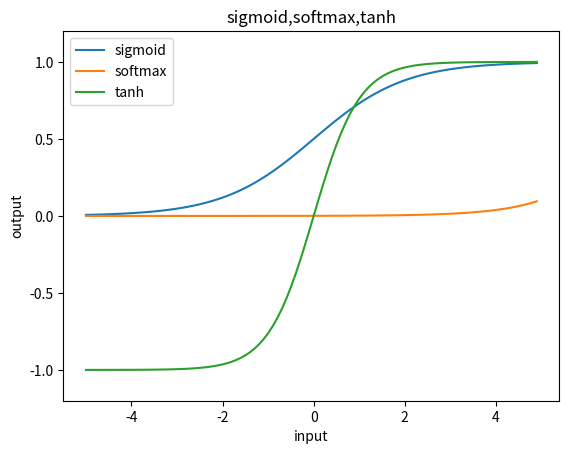

Python code for this plot:
import matplotlib.pyplot as plt
import numpy as np

def sigmoid(data):
    return(1/(1+np.exp(-x)))

def softmax(data):
    return(np.exp(data)/np.sum(np.exp(data)))

def tanh(data):
    return((np.exp(data)-np.exp(-data))/(np.exp(data)+np.exp(-data)))

x = np.arange(-5.0, 5.0, 0.1)
y1=sigmoid(x)
y2=softmax(x)
y3=tanh(x)

plt.plot(x, y1,label='sigmoid')
plt.plot(x, y2,label='softmax')
plt.plot(x, y3,label='tanh')
plt.legend()
plt.ylim(-1.2, 1.2)
plt.title("sigmoid,softmax,tanh")
plt.xlabel("input")
plt.ylabel("output")
plt.show()
